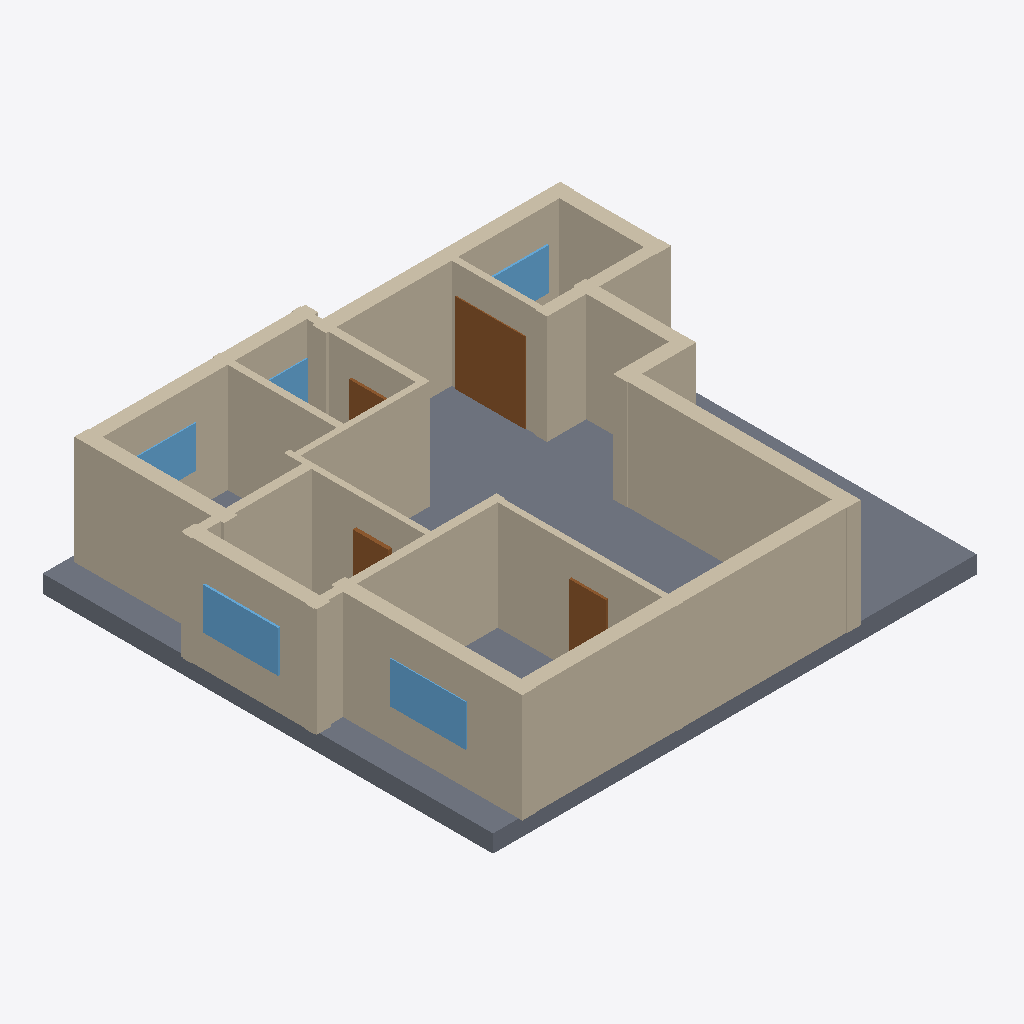
Isometric view of an IFC building model (IFC-SPF (STEP), schema IFC4, length unit millimetre), seen from the south-west, elements coloured by IFC class: 19 walls (beige), 5 windows (light blue), 4 doors (brown), 1 slab (grey).
Extent 13.2 m × 12.1 m × 3.4 m (x, y, z). Elements (31): 19 IfcWall, 6 IfcDoor, 5 IfcWindow, 1 IfcSlab.

HEADER;
FILE_DESCRIPTION(('ViewDefinition[DesignTransferView]'),'2;1');
FILE_NAME('/dev/null','2026-11-14T09:48:54+02:00',(''),(''),'IfcOpenShell 0.9.0.post1','IfcOpenShell 0.9.0.post1','Nobody');
FILE_SCHEMA(('IFC4'));
ENDSEC;
DATA;
#1=IFCPROJECT('2m9sP9vf90GvCgUM9$6uiG',$,'plan2ifc',$,$,$,$,(#10),#5);
#12=IFCSITE('3U6lcY5ZbCXxCxP_ZWlzTY',$,'Site',$,$,$,$,$,$,$,$,$,$,$);
#13=IFCBUILDING('2Er$v6AIX8BBJqFshg3Fc2',$,'Building',$,$,$,$,$,$,$,$,$);
#14=IFCBUILDINGSTOREY('0$DV25Jz5BDPUuM5cGgKk7',$,'Level 0',$,$,$,$,$,$,$);
#679=IFCSLAB('2uLqJPZ9n33e9Buk_3db8Z',$,'Slab',$,$,#696,#686,$,$);
#173=IFCWALL('3aUb5nPOrCJh_zaLuiOIQ$',$,'Wall',$,$,#194,#184,$,$);
#371=IFCWALL('1YjYZ5aK1AOQCfiYVvRSPg',$,'Wall',$,$,#392,#382,$,$);
#393=IFCWALL('1shGf76aT2TwngvWrG_tQG',$,'Wall',$,$,#414,#404,$,$);
#41=IFCWALL('1KAyl5_8n70fSJ3XWFgpFu',$,'Wall',$,$,#62,#52,$,$);
#195=IFCWALL('2Ckli0LJX5jRU8cbh72JGG',$,'Wall',$,$,#216,#206,$,$);
#151=IFCWALL('0ZInLqQlf7vxLMON58b_8h',$,'Wall',$,$,#172,#162,$,$);
#349=IFCWALL('3j0zG7Bm9CJ8Xtyy$RGoX2',$,'Wall',$,$,#370,#360,$,$);
#415=IFCWALL('3IWpTJdJvEKhdiCLjLo1Om',$,'Wall',$,$,#436,#426,$,$);
#18=IFCWALL('38qFg6OzHBP9qN1Uabo_0D',$,'Wall',$,$,#40,#29,$,$);
#85=IFCWALL('1_KQuugObDlBNdUGCIagXa',$,'Wall',$,$,#106,#96,$,$);
#63=IFCWALL('1Oy$s1SIb6DRODddHJCIhe',$,'Wall',$,$,#84,#74,$,$);
#217=IFCWALL('3HBaBXc9HCGP5Mr5G$WMKv',$,'Wall',$,$,#238,#228,$,$);
#107=IFCWALL('1VMDu5Gu9C9RqTSExUj8Ua',$,'Wall',$,$,#128,#118,$,$);
#305=IFCWALL('0Vhp5r2IT4zg1pQxWW8QKA',$,'Wall',$,$,#326,#316,$,$);
#283=IFCWALL('0sa2vIFvL2ZxKRG1HXCUiS',$,'Wall',$,$,#304,#294,$,$);
#327=IFCWALL('0hqKQZOBvE5gfho2lmBBEn',$,'Wall',$,$,#348,#338,$,$);
#437=IFCDOOR('0fVaTaVHr6gBHLy4lmPN83',$,'Door',$,$,#458,#448,$,$,$,$,$,$);
#239=IFCWALL('3FXA_4W0b9yRN0zkxZEcjy',$,'Wall',$,$,#260,#250,$,$);
#261=IFCWALL('0GSrlpcw996Onvc6OYg8pf',$,'Wall',$,$,#282,#272,$,$);
#129=IFCWALL('0$qtby2mz91h_nv0PU645r',$,'Wall',$,$,#150,#140,$,$);
#635=IFCWINDOW('1ipEFQqFL1vvNT0w68vDEj',$,'Window',$,$,#656,#646,$,$,$,$,$,$);
#657=IFCWINDOW('3CAEKrRuv7eQBTOIqxItyS',$,'Window',$,$,#678,#668,$,$,$,$,$,$);
#547=IFCDOOR('3gIcP3L5f27f$VCRZgwAkb',$,'Door',$,$,#568,#558,$,$,$,$,$,$);
#569=IFCWINDOW('16CrPJaEnEyvj1QOfj8qhX',$,'Window',$,$,#590,#580,$,$,$,$,$,$);
#613=IFCWINDOW('1RhxCr6hj3kuLVnlZ6bP0D',$,'Window',$,$,#634,#624,$,$,$,$,$,$);
#525=IFCDOOR('2iXLswwGn5EOgRFWXYVOt3',$,'Door',$,$,#546,#536,$,$,$,$,$,$);
#591=IFCWINDOW('2OYkoxM2r9FQ8R4NMy6rfP',$,'Window',$,$,#612,#602,$,$,$,$,$,$);
#459=IFCDOOR('0MMQsgZS10S9n3JXD6xS6c',$,'Door',$,$,#480,#470,$,$,$,$,$,$);
ENDSEC;
